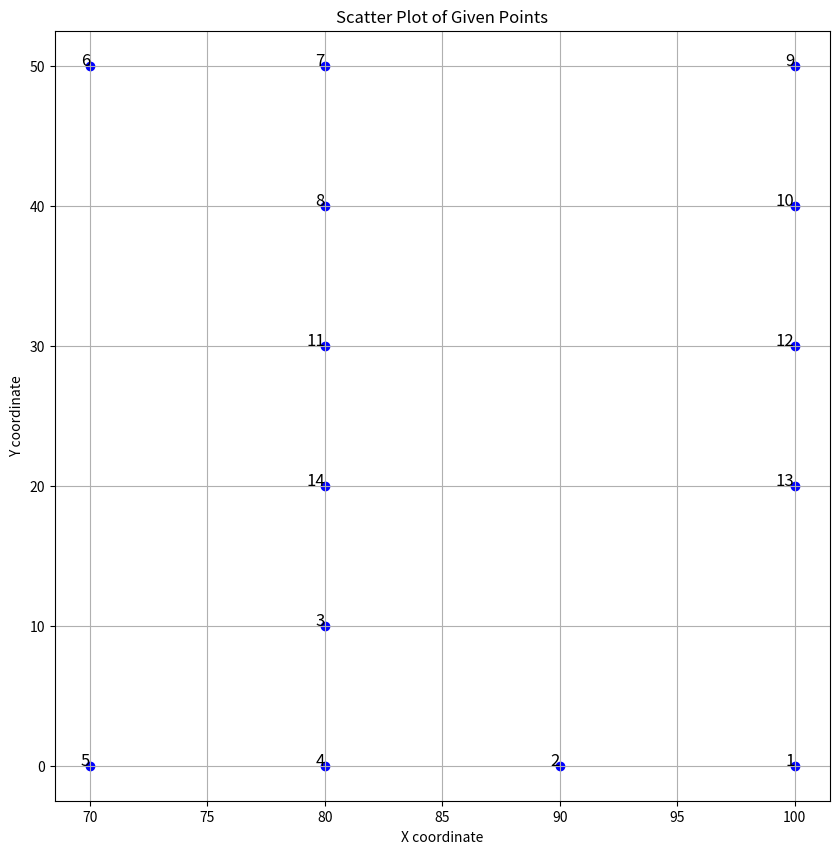

This chart was generated by the following Python code:
import matplotlib.pyplot as plt

# 주어진 점 좌표 리스트
points = [
    (80, 20),
    (100, 20),
    (100, 30),
    (80, 30),
    (100, 40),
    (100, 50),
    (80, 40),
    (80, 50),
    (70, 50),
    (70, 0),
    (80, 0),
    (80, 10),
    (90, 0),
    (100, 0),
]

points = points[::-1]

# x, y 좌표 분리
x_coords, y_coords = zip(*points)

# 시각화
plt.figure(figsize=(10, 10))
plt.scatter(x_coords, y_coords, color='blue')

# 각 점에 번호 라벨 추가
for i, (x, y) in enumerate(points):
    plt.text(x, y, f'{i+1}', fontsize=12, ha='right')

plt.xlabel('X coordinate')
plt.ylabel('Y coordinate')
plt.title('Scatter Plot of Given Points')
plt.grid(True)
plt.show()
